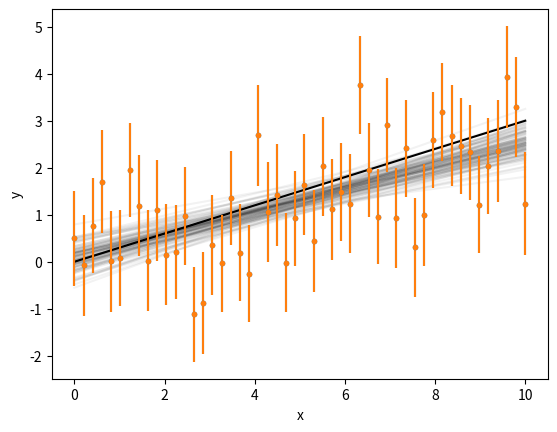

This chart was generated by the following Python code: (Note: this script raises an exception after producing the figure.)
%matplotlib inline
import matplotlib.pyplot as plt
import numpy as np

np.random.seed(42)

# Set the properties of the line that we'll be fitting: 
true_slope = 0.3
true_intercept = 0.0

x = np.linspace(0, 10, 50)
y = np.random.randn(len(x)) + true_slope * x + true_intercept
yerr = np.random.rand(len(x))/10 + 1

plt.errorbar(x, y, yerr, fmt='.')
plt.plot(x, true_slope * x + true_intercept, color='k')
plt.xlabel('x')
plt.ylabel('y')
plt.show()

def linear_model(theta, x): 
    """
    Simple linear model. 
    """
    m, b = theta
    return m * x + b


def chi2(theta, x, y, yerr, model): 
    """
    Compute the \chi^2 by comparing `model` evaluated at `theta`
    to `y` at each value of `x`. 
    """
    return np.sum((model(theta, x) - y)**2 / yerr**2)

def proposal(theta, scale=1):
    """
    Generate proposal step, by adding a draw from a 
    Gaussian distribution to the initial step position
    """
    return theta + scale * np.random.randn(len(theta))

def metropolis_hastings(init_theta, x, y, yerr, acceptance, scale=0.05):
    """
    Metropolis-Hastings algorithm, a la Ford (2005). 
    
    1) Generate a proposal step
    2) Compare the chi^2 of the proposal step to the current step
    3) Draw a random number `u` on [0, 1]
    4) Compute alpha = min([exp(-0.5 * (chi2(new) - chi2(old)), 1])
    5) If u <= alpha, accept step, otherwise keep step
    """
    # Generate a proposal step: 
    proposed_theta = proposal(init_theta, scale=scale)

    # Compare chi^2 of proposed step to current step:
    chi2_init_step = chi2(init_theta, x, y, yerr, linear_model)
    chi2_proposed_step = chi2(proposed_theta, x, y, yerr, linear_model)
    relative_likelihood = np.exp(-0.5 * (chi2_proposed_step - chi2_init_step))
    
    alpha = np.min([relative_likelihood, 1])

    # If U(0, 1) <= alpha, accept the step: 
    if np.random.rand() <= alpha: 
        return proposed_theta, acceptance + 1
    else: 
        return init_theta, acceptance
    

def sampler(x, y, yerr, init_theta, n_steps, scale=0.05):
    """
    Markov Chain Monte Carlo sampler. 
    """
    current_theta = np.copy(init_theta)
    # Allocate memory for samples: 
    samples = np.zeros((n_steps, len(init_theta)))
    samples[0, :] = init_theta
    acceptance = 0
    
    for i in range(1, n_steps):
        # Run the M-H algorithm to determine next step:
        current_theta, acceptance = metropolis_hastings(current_theta, 
                                                        x, y, yerr, acceptance, 
                                                        scale=scale)
        # Record the result: 
        samples[i, :] = current_theta
        
    # Compute the final acceptance rate
    acceptance_rate = acceptance / n_steps
    
    return samples, acceptance_rate

init_parameters = [1, 0.5]  # slope, intercept
n_steps = 50000

# This tweakable parameter determines how
# far new steps should be taken away from 
# previous steps. Increase `scale` to 
# decrease your acceptance rate: 
scale = 0.06

samples, acceptance_rate = sampler(x, y, yerr, init_parameters, 
                                   n_steps, scale=scale)

print(acceptance_rate)

for i in range(100): 
    random_step = np.random.randint(0, samples.shape[0])
    random_theta = samples[random_step, :]
    plt.plot(x, linear_model(random_theta, x), alpha=0.05, color='k')
plt.errorbar(x, y, yerr, fmt='.')
plt.xlabel('x')
plt.ylabel('y')

from corner import corner

burned_in_samples = samples[1000:]

corner(burned_in_samples, labels=['m', 'b'], truths=[true_slope, true_intercept]);

def ensemble_sampler(x, y, yerr, init_thetas, n_steps, n_walkers, n_dim, scale=0.05):
    """
    Markov Chain Monte Carlo sampler with multiple walkers.
    """
    current_theta = np.copy(init_thetas)
    # Allocate memory for samples: 
    samples = np.zeros((n_steps, n_walkers, n_dim))
    samples[0, :, :] = current_theta
    acceptance = 0
    
    for i in range(1, n_steps):
        for j in range(n_walkers):
            # Run the M-H algorithm to determine next step:
            current_theta, acceptance = metropolis_hastings(samples[i-1, j, :], 
                                                            x, y, yerr, acceptance, 
                                                            scale=scale)
            # Record the result: 
            samples[i, j, :] = current_theta
        
    # Compute the final acceptance rate
    acceptance_rate = acceptance / (n_steps * n_walkers)
    
    return samples, acceptance_rate

# `n_dim` is the number of free parameters
n_dim = 2

# `n_walkers` is the number of (independent) samplers
n_walkers = 5

# `n_steps` is the number of steps per walker 
n_steps = 10000

# Create a group of initial parameters, one per walker, clustered
# around the initial guess for the maximum-likelihood parameters: 
init_params_ensemble = [np.array(init_parameters) + 1e-5 * np.random.randn()
                        for i in range(n_walkers)]

samples, acceptance_rate = ensemble_sampler(x, y, yerr, init_params_ensemble, 
                                            n_steps, n_walkers, n_dim)

fig, ax = plt.subplots(2, 1, figsize=(4, 5), sharex=True)
ax[0].plot(samples[:, :, 0])
ax[0].set(ylabel='m')
ax[1].plot(samples[:, :, 1])
ax[1].set(xlabel='Step', ylabel='b')
fig.tight_layout()
plt.show()

# Skip the first 1000 steps to allow chains to reach convergence 
burned_in_samples = samples[1000:]
shape = burned_in_samples.shape

# We need to reshape the 3D array into a 2D array to make the corner plot: 
corner(burned_in_samples.reshape((shape[0]*n_walkers, shape[2])), 
       labels=['m', 'b'], truths=[true_slope, true_intercept])
plt.show()

def autocorrelation(x):
    """
    Calculate the autocorrelation function of array `x`.
    """
    result = np.correlate(x, x, mode='full')
    return result[result.size//2:]

def first_zero_crossing(acf): 
    """
    Find index of first zero-crossing of the autcorrelation function 
    """
    return np.argwhere(np.diff(np.sign(acf)))[0][0]

effective_chain_lengths = []
for walker in burned_in_samples[:, :, 0].T:
    acf = autocorrelation(walker - walker.mean())
    ind = first_zero_crossing(acf)
    effective_chain_lengths.append(burned_in_samples.shape[0]/ind)
    
print(effective_chain_lengths)

